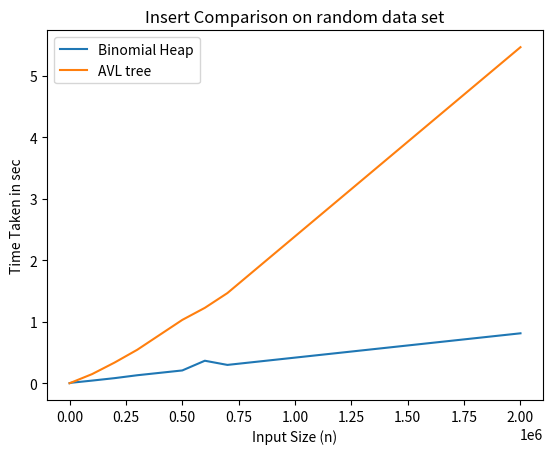

This figure's Python source:
import matplotlib.pyplot as plt 

# line 1 points 
x1 = [50,100,1000,10000,100000,200000,300000,500000,600000,700000,2000000] 
y1 = [0.000075,0.000132,0.000625,0.007867,0.04205,0.082,0.1289,0.207,0.365,0.297,0.811] 
# plotting the line 1 points 
plt.plot(x1, y1, label = "Binomial Heap") 

# line 2 points 
x2 = [50,100,1000,10000,100000,200000,300000,500000,600000,700000,2000000] 
y2 =  [0.000057,0.000086,0.001106,0.013926,0.1477,0.3359,0.5429,1.029,1.225,1.465,5.464]
# plotting the line 2 points 
plt.plot(x2, y2, label = "AVL tree") 

# naming the x axis 
plt.xlabel('Input Size (n)') 
# naming the y axis 
plt.ylabel('Time Taken in sec') 
# giving a title to my graph 
plt.title('Insert Comparison on random data set') 

# show a legend on the plot 
plt.legend() 

# function to show the plot 
plt.show() 
